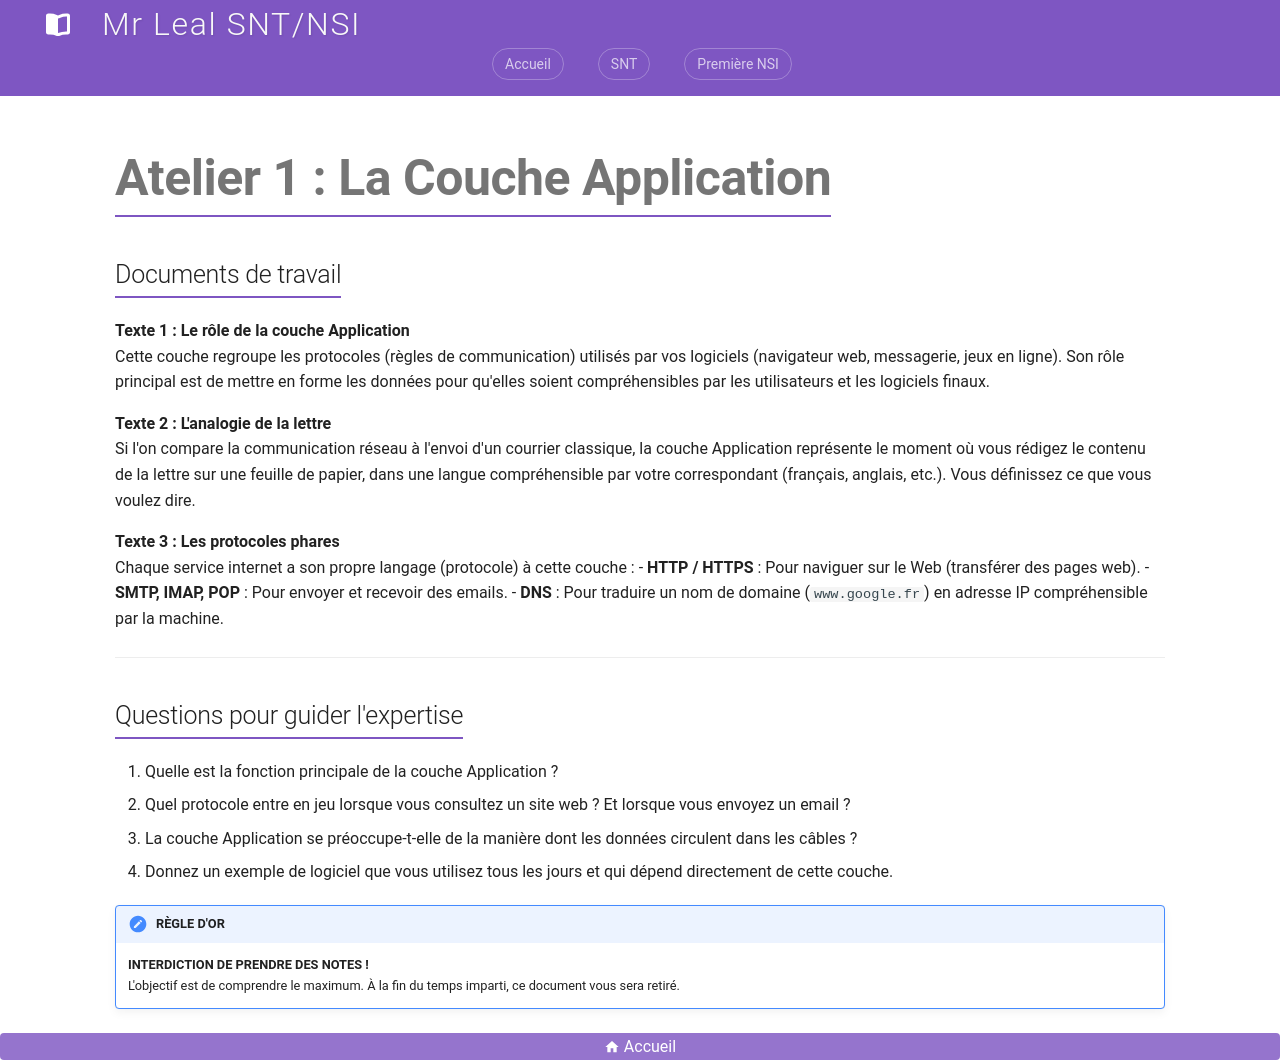

repository: jemangedespatate/projet_mkdocs · page: NSI_1/reseaux/jigsaw/atelier_1_application/index.html · generator: mkdocs

# Atelier 1 : La Couche Application

## Documents de travail

**Texte 1 : Le rôle de la couche Application**  
Cette couche regroupe les protocoles (règles de communication) utilisés par vos logiciels (navigateur web, messagerie, jeux en ligne). Son rôle principal est de mettre en forme les données pour qu'elles soient compréhensibles par les utilisateurs et les logiciels finaux. 

**Texte 2 : L'analogie de la lettre**  
Si l'on compare la communication réseau à l'envoi d'un courrier classique, la couche Application représente le moment où vous rédigez le contenu de la lettre sur une feuille de papier, dans une langue compréhensible par votre correspondant (français, anglais, etc.). Vous définissez ce que vous voulez dire.

**Texte 3 : Les protocoles phares**  
Chaque service internet a son propre langage (protocole) à cette couche :
- **HTTP / HTTPS** : Pour naviguer sur le Web (transférer des pages web).
- **SMTP, IMAP, POP** : Pour envoyer et recevoir des emails.
- **DNS** : Pour traduire un nom de domaine (`www.google.fr`) en adresse IP compréhensible par la machine.

---

## Questions pour guider l'expertise

1. Quelle est la fonction principale de la couche Application ?
2. Quel protocole entre en jeu lorsque vous consultez un site web ? Et lorsque vous envoyez un email ?
3. La couche Application se préoccupe-t-elle de la manière dont les données circulent dans les câbles ?
4. Donnez un exemple de logiciel que vous utilisez tous les jours et qui dépend directement de cette couche.

!!! important "RÈGLE D'OR"
    **INTERDICTION DE PRENDRE DES NOTES !**  
    L'objectif est de comprendre le maximum. À la fin du temps imparti, ce document vous sera retiré.
